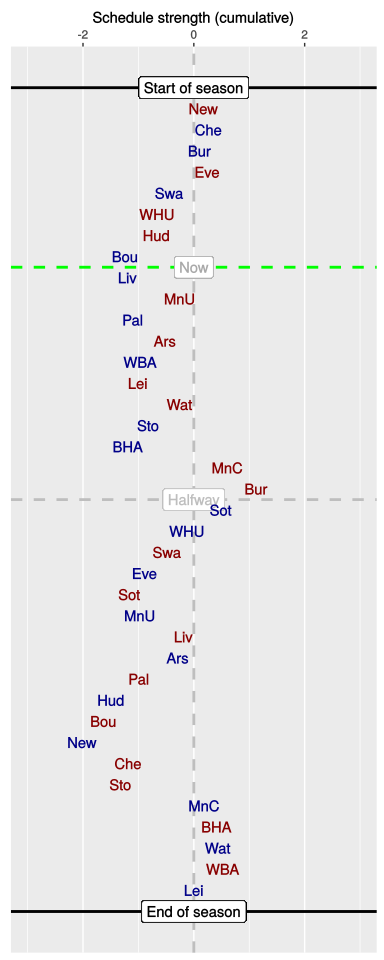

The file beside this chart, header and first rows:
, HA, vs, played, sched, cumulative
1, A, New, 1, 0.17, 0.17
2, H, Che, 1, 0.1, 0.27
3, H, Bur, 1, -0.16, 0.11
4, A, Eve, 1, 0.13, 0.24
5, H, Swa, 1, -0.68, -0.44
6, A, WHU, 1, -0.22, -0.66
7, A, Hud, 1, -0.01, -0.67
8, H, Bou, 1, -0.57, -1.24
9, H, Liv, 0, 0.06, -1.19
10, A, MnU, 0, 0.94, -0.25
11, H, Pal, 0, -0.85, -1.1
12, A, Ars, 0, 0.58, -0.52
13, H, WBA, 0, -0.45, -0.97
14, A, Lei, 0, -0.04, -1.01
15, A, Wat, 0, 0.76, -0.25
16, H, Sto, 0, -0.57, -0.82
17, H, BHA, 0, -0.37, -1.19
18, A, MnC, 0, 1.8, 0.61
19, A, Bur, 0, 0.52, 1.13
20, H, Sot, 0, -0.64, 0.49
21, H, WHU, 0, -0.61, -0.12
22, A, Swa, 0, -0.35, -0.48
23, H, Eve, 0, -0.42, -0.89
24, A, Sot, 0, -0.26, -1.16
25, H, MnU, 0, 0.19, -0.97
26, A, Liv, 0, 0.79, -0.18
27, H, Ars, 0, -0.12, -0.29
28, A, Pal, 0, -0.7, -0.99
29, H, Hud, 0, -0.5, -1.49
30, A, Bou, 0, -0.14, -1.63
31, H, New, 0, -0.39, -2.02
32, A, Che, 0, 0.84, -1.18
33, A, Sto, 0, -0.14, -1.32
34, H, MnC, 0, 1.51, 0.19
35, A, BHA, 0, 0.22, 0.41
36, H, Wat, 0, 0.03, 0.44
37, A, WBA, 0, 0.07, 0.52
38, H, Lei, 0, -0.52, 0
